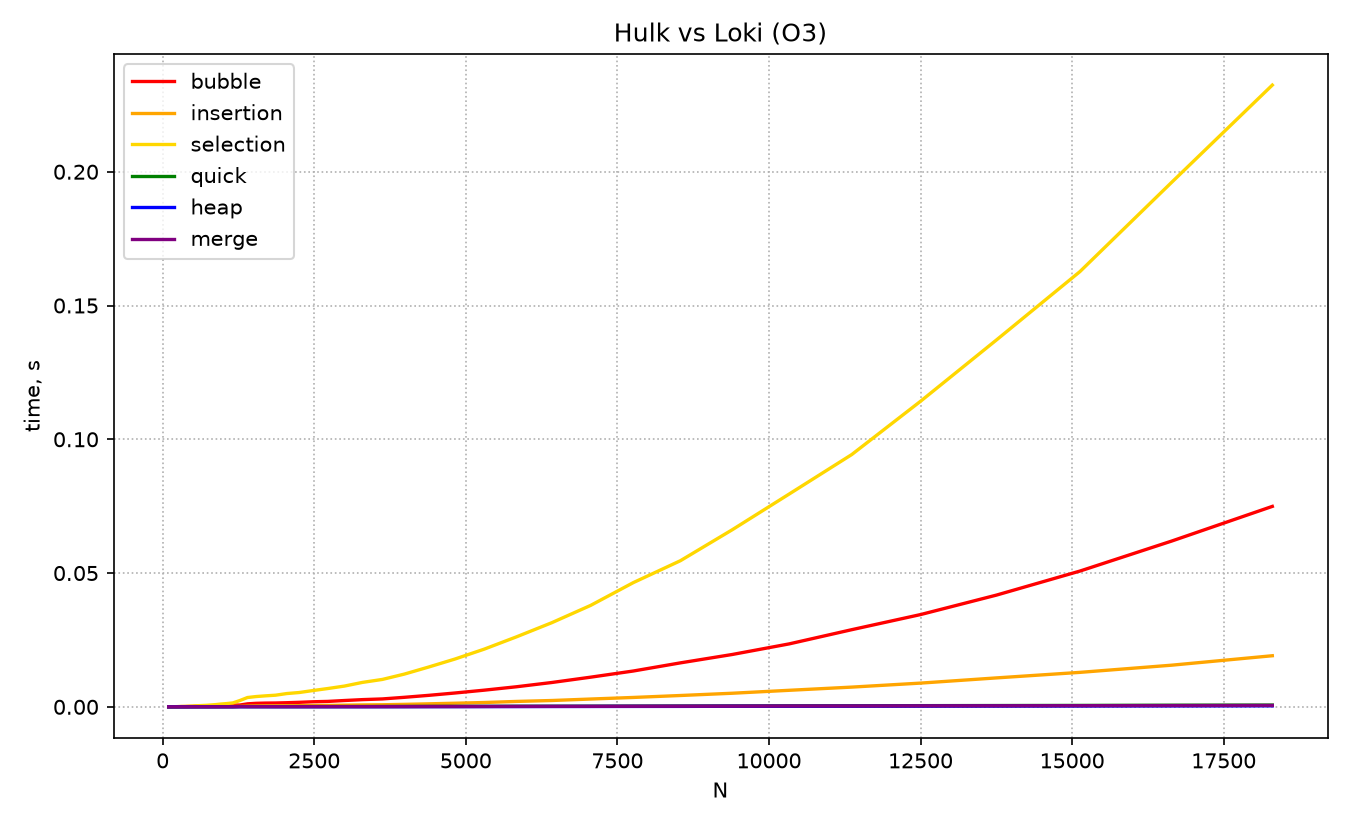

The data file committed next to this chart (first rows):
n, bubble, insertion, selection, quick, heap, merge
100, 2.8e-05, 6e-06, 2.8e-05, 1e-05, 7e-06, 1.4e-05
110, 3.4e-05, 6e-06, 2.2e-05, 5e-06, 4e-06, 4e-06
121, 1.7e-05, 3e-06, 2e-05, 5e-06, 4e-06, 4e-06
133, 1.9e-05, 4e-06, 2.4e-05, 6e-06, 4e-06, 6e-06
146, 2.3e-05, 5e-06, 2.9e-05, 7e-06, 5e-06, 6e-06
160, 2.6e-05, 6e-06, 3.6e-05, 7e-06, 5e-06, 7e-06
176, 3.4e-05, 7e-06, 4.2e-05, 9e-06, 6e-06, 7e-06
193, 4e-05, 8e-06, 5.1e-05, 1e-05, 6e-06, 8e-06
212, 4.7e-05, 1e-05, 6.2e-05, 1e-05, 8e-06, 9e-06
233, 5.7e-05, 1e-05, 7.6e-05, 1.2e-05, 7e-06, 9e-06
256, 6.8e-05, 1.3e-05, 9.2e-05, 1.2e-05, 9e-06, 1.1e-05
281, 7.8e-05, 1.6e-05, 0.000111, 1.4e-05, 1.1e-05, 1.2e-05
309, 9.3e-05, 1.7e-05, 0.000142, 1.6e-05, 1.1e-05, 1.4e-05
339, 9.2e-05, 2.1e-05, 0.000162, 1.4e-05, 1.1e-05, 1.3e-05
372, 0.000104, 2e-05, 0.000168, 1.6e-05, 1.1e-05, 1.4e-05
409, 0.000125, 2.4e-05, 0.000204, 1.8e-05, 1.2e-05, 1.5e-05
449, 0.000146, 2.9e-05, 0.000246, 1.9e-05, 1.4e-05, 1.6e-05
493, 0.000154, 3.4e-05, 0.000297, 2.2e-05, 1.6e-05, 1.8e-05
542, 0.000212, 3.9e-05, 0.000361, 2.4e-05, 1.8e-05, 2.1e-05
596, 0.000219, 5.1e-05, 0.000437, 2.6e-05, 2e-05, 2.3e-05
655, 0.000268, 5.8e-05, 0.0005, 2.6e-05, 1.9e-05, 2.2e-05
720, 0.000277, 5.7e-05, 0.00056, 2.9e-05, 2.1e-05, 2.4e-05
792, 0.00032, 6.7e-05, 0.000683, 3.2e-05, 2.3e-05, 2.7e-05
871, 0.000385, 8.5e-05, 0.000823, 3.5e-05, 2.7e-05, 3e-05
958, 0.000445, 9.9e-05, 0.001039, 4.1e-05, 2.9e-05, 3.7e-05
1053, 0.000514, 0.000122, 0.001212, 4.5e-05, 3.3e-05, 3.7e-05
1158, 0.000636, 0.000153, 0.001462, 4.4e-05, 3.1e-05, 3.7e-05
1273, 0.00067, 0.000157, 0.002348, 0.000108, 5.9e-05, 8.5e-05
1400, 0.00112, 0.000285, 0.003482, 9.7e-05, 5.3e-05, 7.5e-05
1540, 0.001315, 0.00035, 0.003841, 9.3e-05, 5.3e-05, 7.2e-05
1694, 0.001402, 0.000352, 0.004105, 8.9e-05, 5.7e-05, 7.1e-05
1863, 0.001439, 0.000381, 0.004351, 8.7e-05, 4.9e-05, 6.9e-05
2049, 0.001541, 0.00041, 0.004966, 9.1e-05, 5.1e-05, 6.9e-05
2253, 0.001691, 0.000438, 0.005352, 9.3e-05, 5.2e-05, 7.4e-05
2478, 0.001896, 0.000502, 0.006082, 9.4e-05, 5.3e-05, 7.7e-05
2725, 0.002026, 0.000531, 0.006844, 9.7e-05, 5.5e-05, 7.8e-05
2997, 0.002361, 0.00062, 0.007754, 0.000104, 5.9e-05, 8.3e-05
3296, 0.002696, 0.000718, 0.009135, 0.000107, 5.9e-05, 8.2e-05
3625, 0.002956, 0.000775, 0.01025, 0.000117, 6.6e-05, 9.1e-05
3987, 0.00356, 0.000927, 0.01224, 0.000128, 7.2e-05, 9.9e-05
4385, 0.004288, 0.001123, 0.01486, 0.000144, 8e-05, 0.000117
4823, 0.005175, 0.00135, 0.01788, 0.000155, 8.9e-05, 0.000124
5305, 0.006231, 0.001619, 0.02157, 0.000175, 9.8e-05, 0.00014
5835, 0.0075, 0.002017, 0.02615, 0.00021, 0.00011, 0.000152
6418, 0.009093, 0.002365, 0.03144, 0.000216, 0.000127, 0.000172
7059, 0.01108, 0.002915, 0.03791, 0.000235, 0.000137, 0.000184
7764, 0.0134, 0.003509, 0.04644, 0.000265, 0.000156, 0.000213
8540, 0.01644, 0.004236, 0.05462, 0.000298, 0.000166, 0.000238
9394, 0.01956, 0.005079, 0.06618, 0.000333, 0.000214, 0.000262
10333, 0.02352, 0.00618, 0.07953, 0.000374, 0.000206, 0.000305
11366, 0.02884, 0.007374, 0.0943, 0.000395, 0.000232, 0.000316
12502, 0.03449, 0.008871, 0.1142, 0.000443, 0.000261, 0.000361
13752, 0.04176, 0.01081, 0.1371, 0.000481, 0.00029, 0.000389
15127, 0.05073, 0.01288, 0.1626, 0.000528, 0.00032, 0.00043
16639, 0.06194, 0.01556, 0.196, 0.000601, 0.00035, 0.000471
18302, 0.07492, 0.0191, 0.2324, 0.000657, 0.000386, 0.000526
